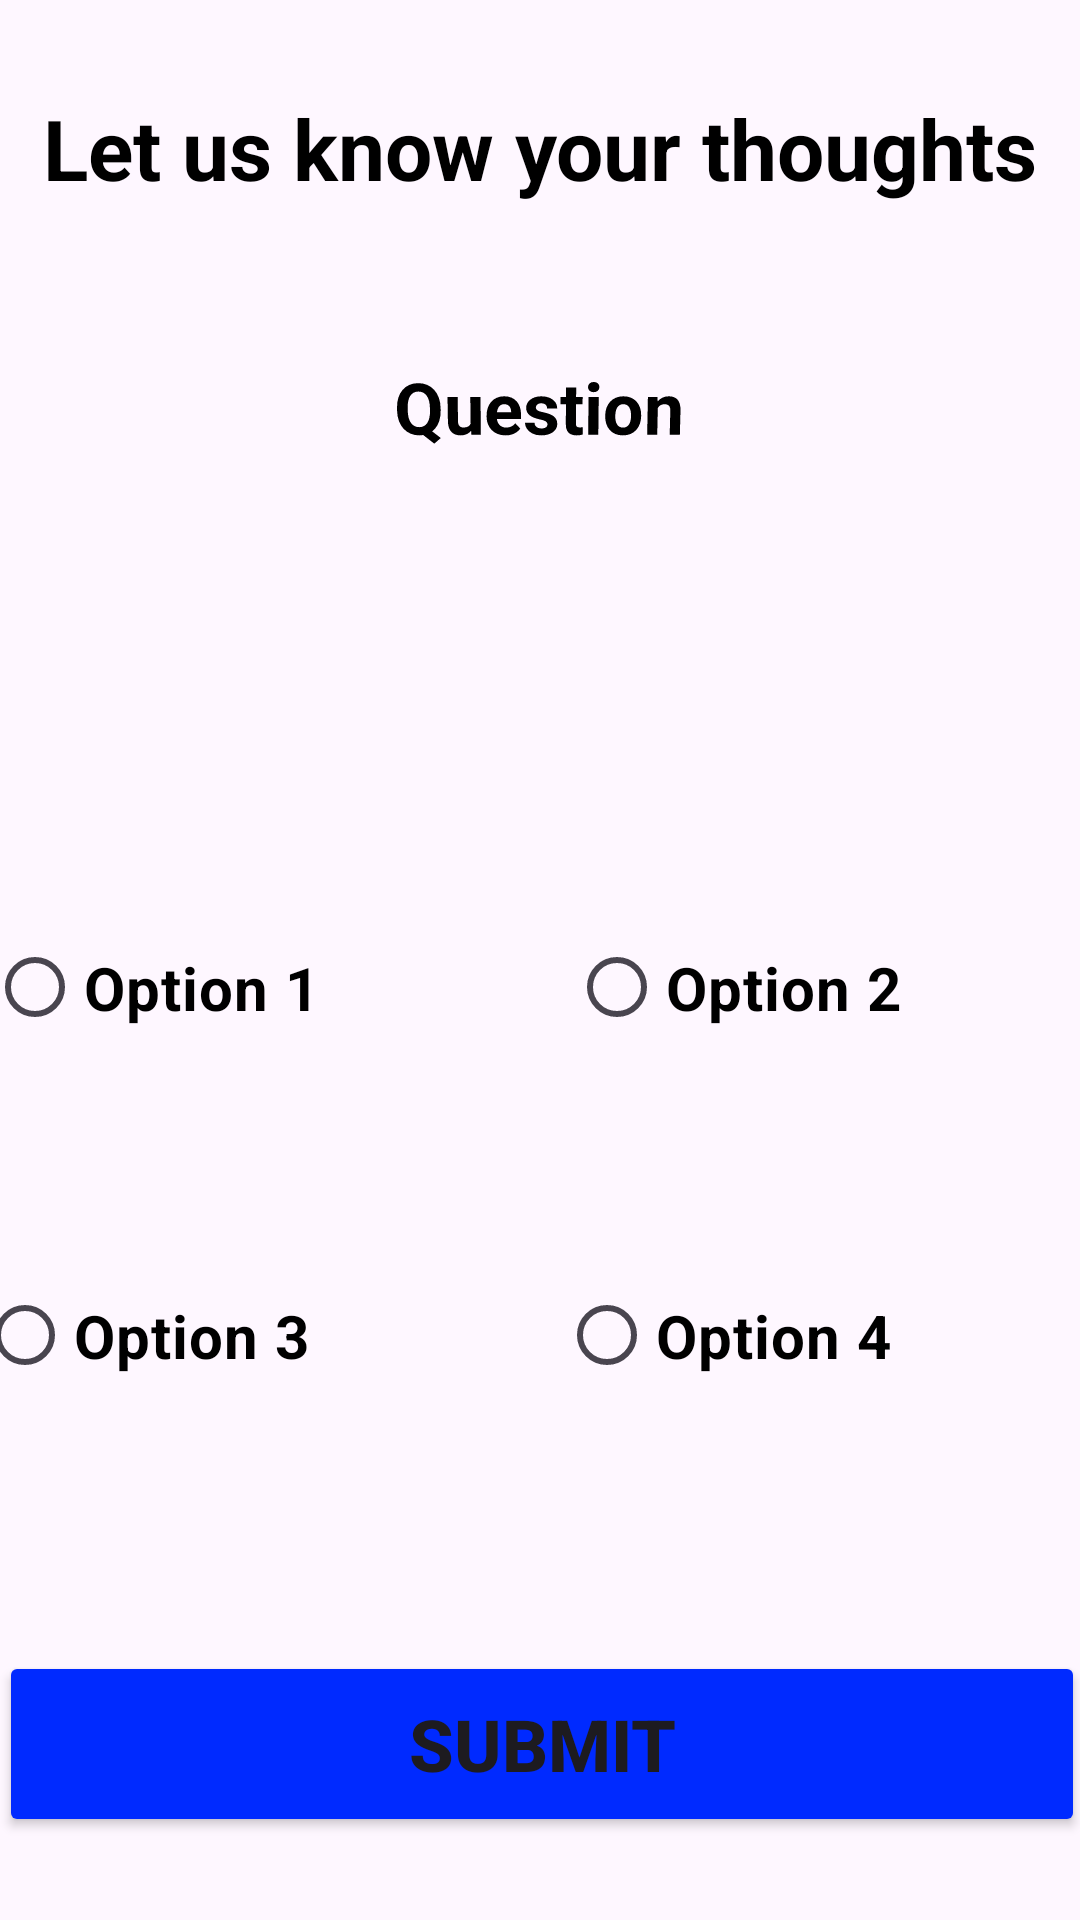

The Android layout XML behind this screen, and the referenced resources:
<!-- AndroidManifest.xml: application theme Base.Theme.Circle_Application -->
<!-- res/layout/activity_feedback.xml -->
<?xml version="1.0" encoding="utf-8"?>
<androidx.constraintlayout.widget.ConstraintLayout xmlns:android="http://schemas.android.com/apk/res/android"
    xmlns:app="http://schemas.android.com/apk/res-auto"
    xmlns:tools="http://schemas.android.com/tools"
    android:layout_width="match_parent"
    android:layout_height="400dp"
    android:layout_marginTop="330dp"
    android:visibility="visible"
    tools:context=".feedback"
    tools:visibility="visible">


    <TextView
        android:id="@+id/questionTextView"
        android:layout_width="wrap_content"
        android:layout_height="wrap_content"
        android:layout_centerHorizontal="true"
        android:backgroundTint="@color/style2"
        android:paddingLeft="10dp"
        android:paddingTop="10dp"
        android:paddingRight="10dp"
        android:paddingBottom="10dp"

        android:rotationX="-6"
        android:shadowColor="#000000"
        android:text="Question"
        android:textColor="@color/black"
        android:textSize="24sp"
        android:textStyle="bold"
        android:visibility="visible"
        app:layout_constraintBottom_toBottomOf="parent"
        app:layout_constraintEnd_toEndOf="parent"
        app:layout_constraintHorizontal_bias="0.498"
        app:layout_constraintStart_toStartOf="parent"
        app:layout_constraintTop_toTopOf="parent"
        app:layout_constraintVertical_bias="0.186"
        tools:visibility="visible" />

    <RatingBar
        android:id="@+id/ratingBar"
        android:layout_width="wrap_content"
        android:layout_height="wrap_content"
        android:layout_below="@id/questionTextView"
        android:layout_centerHorizontal="true"
        android:backgroundTint="#F0FFFFFF"

        android:numStars="5"

        android:progressTint="#FFDD00"
        android:stepSize="0.5"
        android:visibility="gone"
        app:layout_constraintBottom_toBottomOf="parent"
        app:layout_constraintEnd_toEndOf="parent"
        app:layout_constraintHorizontal_bias="0.567"
        app:layout_constraintStart_toStartOf="parent"
        app:layout_constraintTop_toTopOf="parent"
        app:layout_constraintVertical_bias="0.399" />

    <TextView
        android:id="@+id/thankYouTextView"
        android:layout_width="wrap_content"
        android:layout_height="wrap_content"
        android:layout_below="@id/ratingBar"
        android:layout_centerHorizontal="true"
        android:text="Thank you!!"
        android:textColor="@color/black"
        android:textSize="28sp"
        android:textStyle="bold"
        android:visibility="gone"
        app:layout_constraintBottom_toBottomOf="parent"
        app:layout_constraintEnd_toEndOf="parent"
        app:layout_constraintHorizontal_bias="0.498"
        app:layout_constraintStart_toStartOf="parent"
        app:layout_constraintTop_toTopOf="parent"
        app:layout_constraintVertical_bias="0.766"
        tools:ignore="HardcodedText" />

    <Button
        android:id="@+id/submitButton"
        android:layout_width="362dp"
        android:layout_height="62dp"
        android:layout_below="@id/optionsRadioGroup"
        android:layout_centerHorizontal="true"
        android:backgroundTint="#002AFF"
        android:text="SUBMIT"
        android:textSize="24sp"
        android:textStyle="bold"
        app:cornerRadius="10dp"
        app:layout_constraintBottom_toBottomOf="parent"
        app:layout_constraintEnd_toEndOf="parent"
        app:layout_constraintHorizontal_bias="0.489"
        app:layout_constraintStart_toStartOf="parent"
        app:layout_constraintTop_toTopOf="parent"
        app:layout_constraintVertical_bias="0.952"
        tools:cornerRadius="8dp"
        tools:ignore="HardcodedText" />

    <RadioGroup
        android:id="@+id/optionsRadioGroup"
        android:layout_width="370dp"
        android:layout_height="63dp"
        android:orientation="horizontal"
        app:layout_constraintBottom_toBottomOf="parent"
        app:layout_constraintEnd_toEndOf="parent"
        app:layout_constraintHorizontal_bias="0.487"
        app:layout_constraintStart_toStartOf="parent"
        app:layout_constraintTop_toTopOf="parent"
        app:layout_constraintVertical_bias="0.516">

        <RadioButton
            android:id="@+id/option1RadioButton"
            android:layout_width="154dp"
            android:layout_height="59dp"
            android:text="Option 1"
            android:textColor="@color/black"
            android:textSize="20sp"
            android:textStyle="bold"
            app:layout_constraintBottom_toBottomOf="parent"
            app:layout_constraintEnd_toEndOf="parent"
            app:layout_constraintHorizontal_bias="0.839"
            app:layout_constraintStart_toStartOf="parent"
            app:layout_constraintTop_toTopOf="parent"
            tools:ignore="HardcodedText" />

        <RadioButton
            android:id="@+id/option2RadioButton"
            android:layout_width="160dp"
            android:layout_height="63dp"
            android:layout_marginLeft="40dp"
            android:text="Option 2"
            android:textColor="@color/black"
            android:textSize="20sp"
            android:textStyle="bold"
            app:layout_constraintBottom_toBottomOf="parent"
            app:layout_constraintEnd_toEndOf="parent"
            app:layout_constraintHorizontal_bias="0.839"
            app:layout_constraintStart_toStartOf="parent"
            app:layout_constraintTop_toTopOf="parent"
            app:layout_constraintVertical_bias="0.693"
            tools:ignore="HardcodedText" />


    </RadioGroup>

    <TextView
        android:id="@+id/textView11"
        android:layout_width="wrap_content"
        android:layout_height="wrap_content"
        android:shadowRadius="10"
        android:text="Let us know your thoughts"
        android:textColor="@color/black"
        android:textSize="28sp"
        android:textStyle="bold"
        app:layout_constraintBottom_toBottomOf="parent"
        app:layout_constraintEnd_toEndOf="parent"
        app:layout_constraintStart_toStartOf="parent"
        app:layout_constraintTop_toTopOf="parent"
        app:layout_constraintVertical_bias="0.051"
        tools:ignore="HardcodedText" />

    <RadioGroup
        android:id="@+id/optionsRadioGroup1"
        android:layout_width="375dp"
        android:layout_height="71dp"
        android:orientation="horizontal"
        app:layout_constraintBottom_toBottomOf="parent"
        app:layout_constraintEnd_toEndOf="parent"
        app:layout_constraintHorizontal_bias="0.555"
        app:layout_constraintStart_toStartOf="parent"
        app:layout_constraintTop_toTopOf="parent"
        app:layout_constraintVertical_bias="0.72">

        <RadioButton
            android:id="@+id/option3RadioButton"
            android:layout_width="154dp"
            android:layout_height="match_parent"
            android:text="Option 3"
            android:textColor="#000000"
            android:textSize="20sp"
            android:textStyle="bold"
            app:layout_constraintBottom_toBottomOf="parent"
            app:layout_constraintEnd_toEndOf="parent"
            app:layout_constraintHorizontal_bias="0.153"
            app:layout_constraintStart_toStartOf="parent"
            app:layout_constraintTop_toTopOf="parent"
            app:layout_constraintVertical_bias="0.693"
            tools:ignore="HardcodedText" />

        <RadioButton
            android:id="@+id/option4RadioButton"
            android:layout_width="159dp"
            android:layout_height="match_parent"
            android:layout_marginLeft="40dp"
            android:text="Option 4"
            android:textColor="@color/black"
            android:textSize="20sp"
            android:textStyle="bold"
            android:visibility="visible"
            app:layout_constraintBottom_toBottomOf="parent"
            app:layout_constraintEnd_toEndOf="parent"
            app:layout_constraintHorizontal_bias="0.153"
            app:layout_constraintStart_toStartOf="parent"
            app:layout_constraintTop_toTopOf="parent"
            tools:ignore="HardcodedText"
            tools:visibility="visible" />
    </RadioGroup>

</androidx.constraintlayout.widget.ConstraintLayout>
<!-- resources referenced by this layout -->
<resources>
  <color name="black">#FF000000</color>
  <color name="style2">#d88813</color>
  <style name="Base.Theme.Circle_Application" parent="Theme.Material3.DayNight.NoActionBar">
          
          <item name="colorPrimary">#5000FF</item>
          <item name="colorPrimaryVariant">#264DDD</item>
          <item name="colorOnPrimary">@color/white</item>
          
          <item name="colorSecondary">#FF0000</item>
          <item name="colorSecondaryVariant">#EC1D1D</item>
          <item name="colorOnSecondary">@color/black</item>
  
          <item name="android:statusBarColor" tools:targetApi="1">?attr/colorPrimaryVariant</item>
      </style>
  <color name="white">#FFFFFFFF</color>
</resources>
